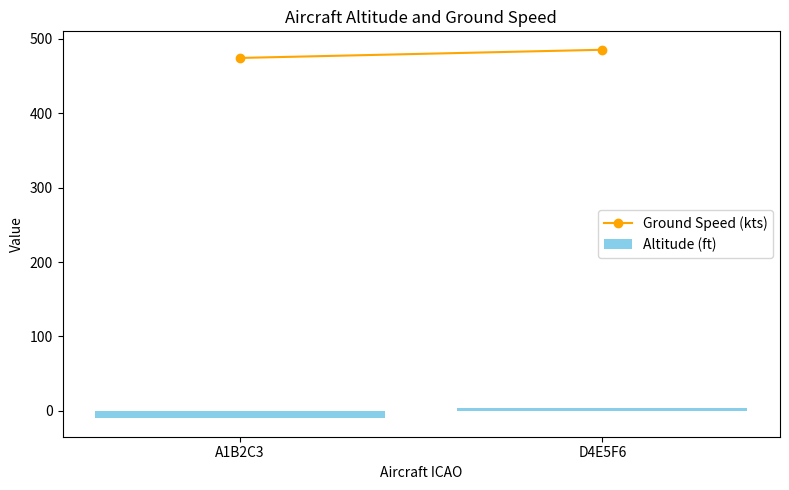

This chart was generated by the following Python code:
import pandas as pd
import numpy as np
import matplotlib.pyplot as plt

# Seed for reproducibility
np.random.seed(42)

# Timestamp for snapshot
timestamp = pd.Timestamp('2025-08-27 20:37:00')

# Aircraft ICAO codes
aircraft_ids = ['A1B2C3', 'D4E5F6']

# Altitude (ft)
## Unit: Feet above mean sea level (MSL)
# #Source: Often derived from barometric pressure sensors or GPS

#ICAO: Unique 24-bit address assigned to each aircraft
## Unit: Hexadecimal string
# #Source: Assigned by ICAO and used in ADS-B transmissions

# Ground Speed (kts)
## Unit: Knots (nautical miles per hour)    
# #Source: Calculated from GPS data or derived from airspeed and wind information

# Vertical Rate (fpm)
## Unit: Feet per minute
# #Source: Derived from changes in altitude over time, often using barometric or GPS data

# Position Confidence
## Unit: Dimensionless (0 to 1 scale)
# #Source: Calculated based on the quality of the position data, including factors like GPS signal strength and number of satellites


# Simulate telemetry
num_rows = 2
data = {
    'Timestamp': [timestamp] * num_rows,
    'ICAO': np.random.choice(aircraft_ids, size=num_rows),
    'Altitude_ft': np.random.normal(loc=1, scale=10, size=num_rows).round(),
    'GroundSpeed_kts': np.random.normal(loc=470, scale=15, size=num_rows).round(1),
    'VerticalRate_fpm': np.random.choice([0, 64, -64, 128, -128], size=num_rows),
    'PositionConfidence': np.random.uniform(0.92, 0.99, size=num_rows).round(3)
}


# Create DataFrame
df = pd.DataFrame(data)


# Diagnostic function
def describe_column(series, label="Metric"):
    print(f"\nStatistics for: {label}")
    print("-" * 20)
    print(f"Count: {series.count()}")
    print(f"Mean: {series.mean():.2f}")
    print(f"Median: {series.median()}")
    print(f"Mode: {series.mode().values.tolist()}")
    print(f"Standard Deviation: {series.std():.2f}")
    print(f"Variance: {series.var():.2f}")
    print(f"Min: {series.min()}")
    print(f"Max: {series.max()}")
    print(f"Range: {series.max() - series.min():.2f}")
    print(f"25th Percentile (Q1): {series.quantile(0.25):.2f}")
    print(f"75th Percentile (Q3): {series.quantile(0.75):.2f}")
    print(f"IQR (Q3 - Q1): {series.quantile(0.75) - series.quantile(0.25):.2f}")
    print(f"Skewness: {series.skew():.2f}")
    print(f"Kurtosis: {series.kurtosis():.2f}")
    print("-" * 40)

# Batch diagnostics
def run_diagnostics(df, columns_with_labels):
    for col, label in columns_with_labels.items():
        if col in df.columns:
            describe_column(df[col], label=label)
        else:
            print(f"⚠️ Column '{col}' not found in DataFrame.")

# Define columns to analyze
columns_to_describe = {
    'Altitude_ft': "Altitude (ft)",
    'GroundSpeed_kts': "Ground Speed (kts)",
    'VerticalRate_fpm': "Vertical Rate (fpm)",
    'PositionConfidence': "Position Confidence"
}

# Display raw data
print("🛫 Simulated ADS-B Snapshot:\n")
print(df)

# Run diagnostics
run_diagnostics(df, columns_to_describe)

# Visualize Altitude and Ground Speed
plt.figure(figsize=(8, 5))
plt.bar(df['ICAO'], df['Altitude_ft'], color='skyblue', label='Altitude (ft)')
plt.plot(df['ICAO'], df['GroundSpeed_kts'], color='orange', marker='o', label='Ground Speed (kts)')
plt.xlabel('Aircraft ICAO')
plt.ylabel('Value')
plt.title('Aircraft Altitude and Ground Speed')
plt.legend()
plt.tight_layout()
plt.show()
